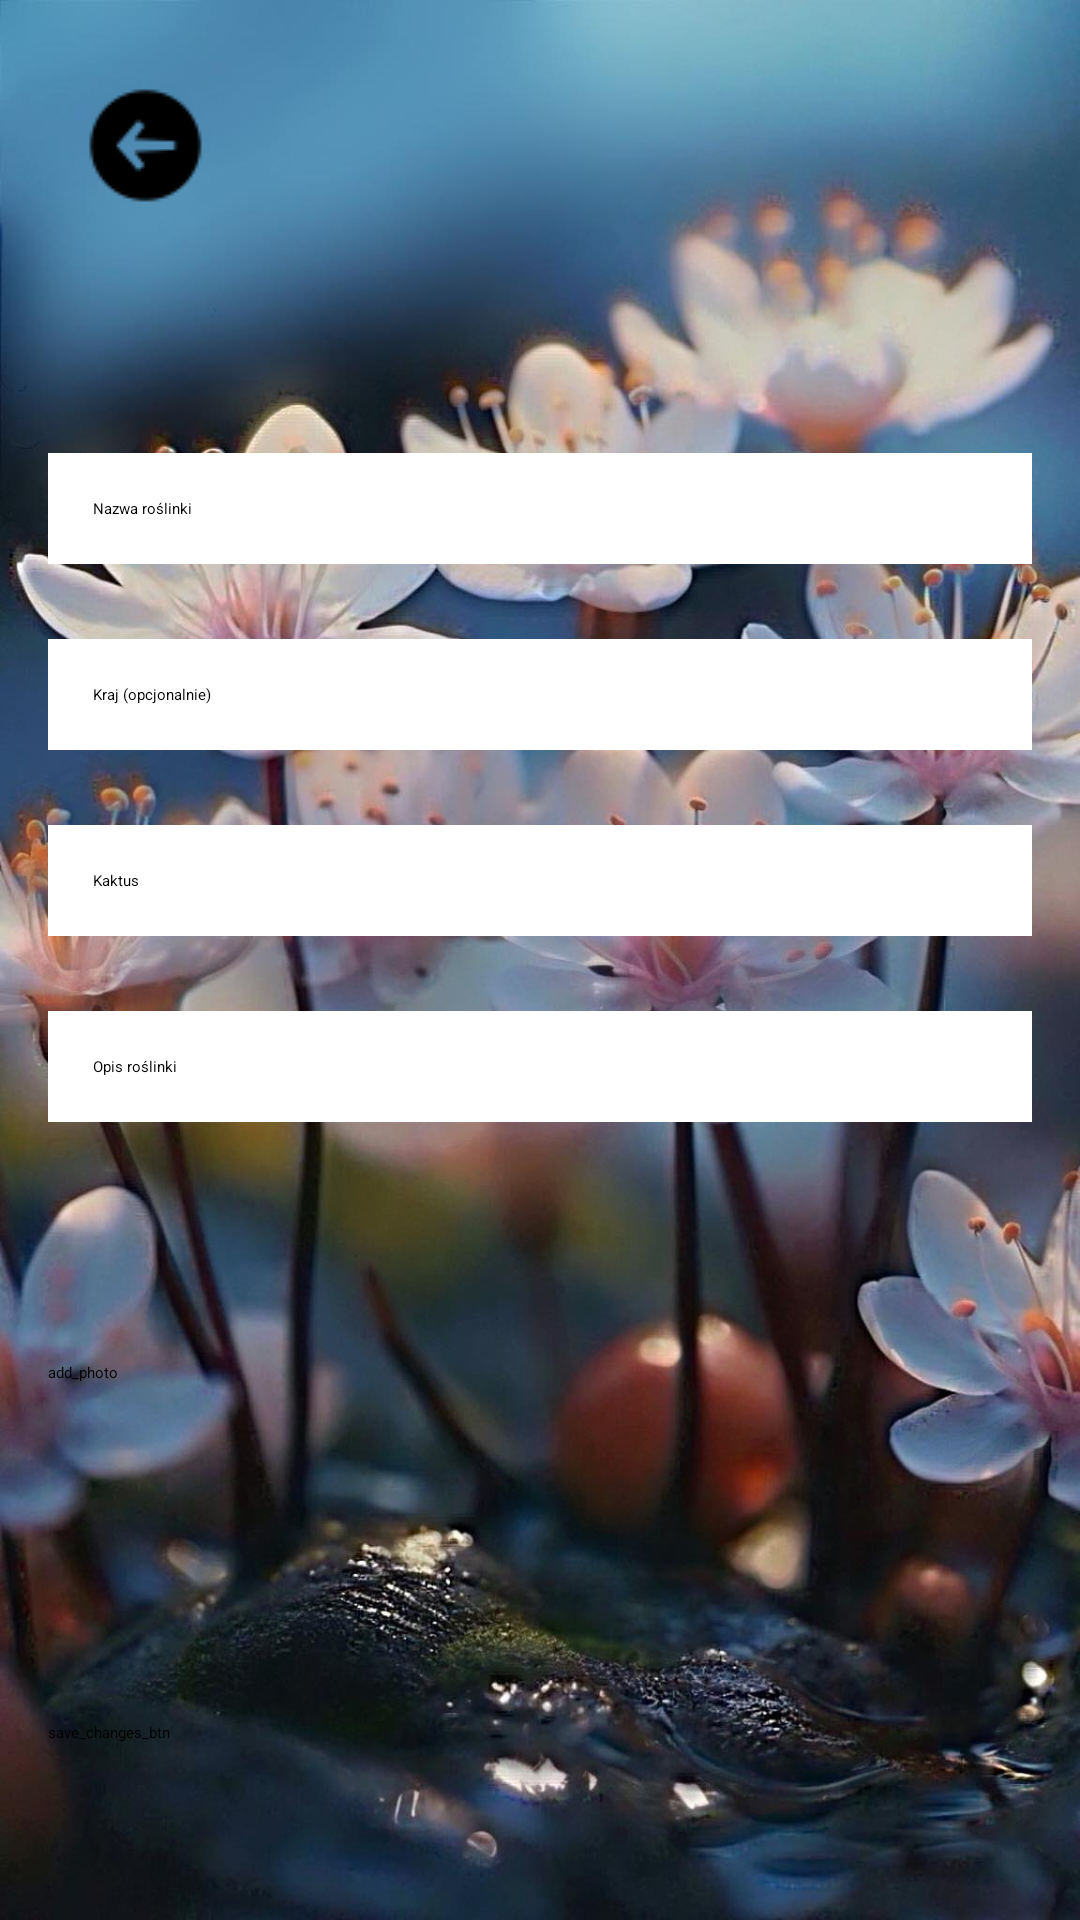

Reconstruct the res/layout file that produces this screen, plus the resources it refers to.
<!-- AndroidManifest.xml: application theme Theme.PlantCatalog -->
<!-- res/layout/edit_item_section.xml -->
<LinearLayout
    xmlns:android="http://schemas.android.com/apk/res/android"
    xmlns:tools="http://schemas.android.com/tools"
    android:layout_width="match_parent"
    android:layout_height="match_parent"
    android:orientation="vertical"
    android:padding="16dp"
    android:background="@drawable/bg_add_plant"
    tools:context=".MainActivity">

    <ImageButton
        android:padding="10dp"
        android:id="@+id/buttonBack"
        android:layout_width="wrap_content"
        android:layout_height="wrap_content"
        android:layout_alignParentStart="true"
        android:layout_alignParentTop="true"
        android:background="?android:attr/selectableItemBackground"
        android:contentDescription="@string/back_button_desc"
        android:src="@drawable/back_ic"
        />

    <EditText
        android:id="@+id/editTextPlantName"
        android:padding="15dp"
        android:layout_marginTop="70dp"
        android:layout_width="match_parent"
        android:layout_height="wrap_content"
        android:hint="@string/plant_name"
        android:background="@color/white" />


    <EditText
        android:padding="15dp"
        android:layout_marginTop="25dp"
        android:id="@+id/editTextCountry"
        android:layout_width="match_parent"
        android:layout_height="wrap_content"
        android:hint="Kraj (opcjonalnie)"
        android:background="@color/white"/>

    <Spinner
        android:padding="15dp"
        android:layout_marginTop="25dp"
        android:id="@+id/spinnerPlantType"
        android:layout_width="match_parent"
        android:layout_height="wrap_content"
        android:entries="@array/plants_array"
        android:background="@color/white"/>

    <EditText
        android:layout_marginTop="25dp"
        android:padding="15dp"
        android:id="@+id/editTextDescription"
        android:layout_width="match_parent"
        android:layout_height="wrap_content"
        android:hint="@string/plant_description"
        android:background="@color/white"/>

    <Button
        android:id="@+id/buttonAddPhoto"
        android:layout_marginTop="80dp"
        android:layout_width="match_parent"
        android:layout_height="60dp"
        android:text="add_photo"
        />

    <Button
        android:id="@+id/buttonSave"
        android:layout_marginTop="60dp"
        android:layout_width="match_parent"
        android:layout_height="60dp"
        android:text="save_changes_btn" />

</LinearLayout>
<!-- resources referenced by this layout -->
<resources>
  <string-array name="plants_array">
          <item>Kaktus</item>
          <item>Palma</item>
          <item>Lilia</item>
          <item>Róża</item>
          <item>Tulipan</item>
      </string-array>
  <color name="white">#FFFFFFFF</color>
  <!-- drawable back_ic: png bitmap (drawable, 618 bytes) -->
  <!-- drawable bg_add_plant: jpg bitmap (drawable, 161163 bytes) -->
  <string name="back_button_desc">Powrót do poprzedniej karty!</string>
  <string name="plant_description">Opis roślinki</string>
  <string name="plant_name">Nazwa roślinki</string>
  <style name="Theme.PlantCatalog" parent="Base.Theme.PlantCatalog">
          
          <item name="android:navigationBarColor">@android:color/transparent</item>
          <item name="android:statusBarColor">@android:color/transparent</item>
          <item name="android:windowLightStatusBar">?attr/isLightTheme</item>
      </style>
</resources>
